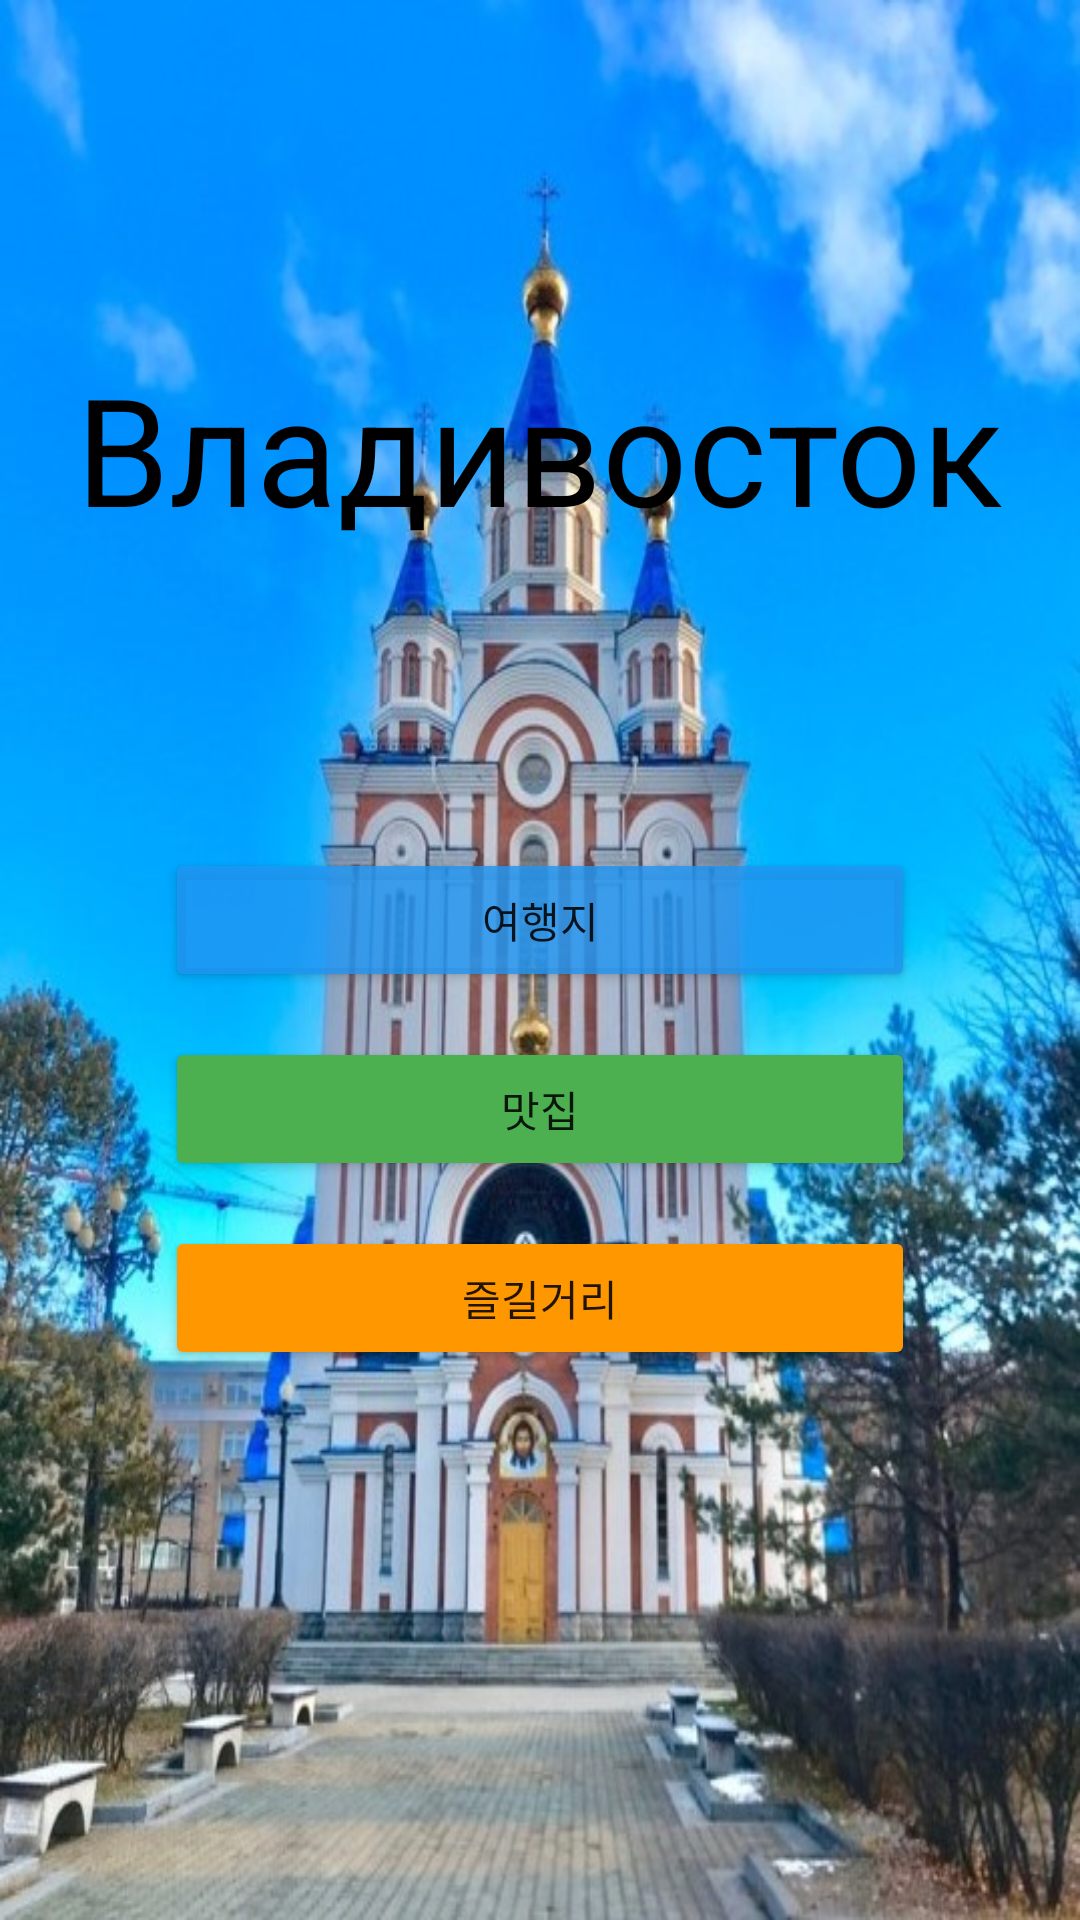

Write the Android layout XML for this screen, with the resource values it uses.
<!-- AndroidManifest.xml: application theme Theme.Vladivostok -->
<!-- res/layout/activity_main.xml -->
<?xml version="1.0" encoding="utf-8"?>
<LinearLayout xmlns:android="http://schemas.android.com/apk/res/android"
    xmlns:tools="http://schemas.android.com/tools"
    android:layout_width="match_parent"
    android:layout_height="wrap_content"
    android:orientation="vertical"
    android:padding="16dp"
    android:background="@drawable/trip_main3"
    tools:context=".MainActivity">

        <TextView
            android:id="@+id/main_title"
            android:layout_width="wrap_content"
            android:layout_height="wrap_content"
            android:layout_gravity="center"
            android:layout_marginBottom="100dp"
            android:layout_marginTop="100dp"
            android:textSize="50dp"
            android:textColor="@color/black"
            android:text="Владивосток"/>

        <Button
            android:id="@+id/btn1"
            android:layout_width="250dp"
            android:layout_height="wrap_content"
            android:layout_gravity="center"
            android:layout_marginBottom="15dp"
            android:backgroundTint="@color/trip"
            android:text="여행지" />

        <Button
            android:id="@+id/btn2"
            android:layout_width="250dp"
            android:layout_height="wrap_content"
            android:layout_gravity="center"
            android:layout_marginBottom="15dp"
            android:backgroundTint="@color/food"
            android:text="맛집" />

        <Button
            android:id="@+id/btn3"
            android:layout_width="250dp"
            android:layout_height="wrap_content"
            android:layout_gravity="center"
            android:layout_marginBottom="15dp"
            android:backgroundTint="@color/enjoy"
            android:text="즐길거리" />
</LinearLayout>
<!-- resources referenced by this layout -->
<resources>
  <color name="black">#FF000000</color>
  <color name="enjoy">#FF9800</color>
  <color name="food">#4CAF50</color>
  <color name="trip">#D02196F3</color>
  <!-- drawable trip_main3: png bitmap (drawable, 629792 bytes) -->
  <style name="Theme.Vladivostok" parent="Theme.MaterialComponents.DayNight.DarkActionBar">
          
          <item name="colorPrimary">@color/purple_500</item>
          <item name="colorPrimaryVariant">@color/purple_700</item>
          <item name="colorOnPrimary">@color/white</item>
          
          <item name="colorSecondary">@color/teal_200</item>
          <item name="colorSecondaryVariant">@color/teal_700</item>
          <item name="colorOnSecondary">@color/black</item>
          
          <item name="android:statusBarColor" tools:targetApi="l">?attr/colorPrimaryVariant</item>
          
      </style>
  <color name="purple_500">#FF6200EE</color>
  <color name="purple_700">#FF3700B3</color>
  <color name="white">#FFFFFFFF</color>
  <color name="teal_200">#FF03DAC5</color>
  <color name="teal_700">#24C6C5</color>
</resources>
